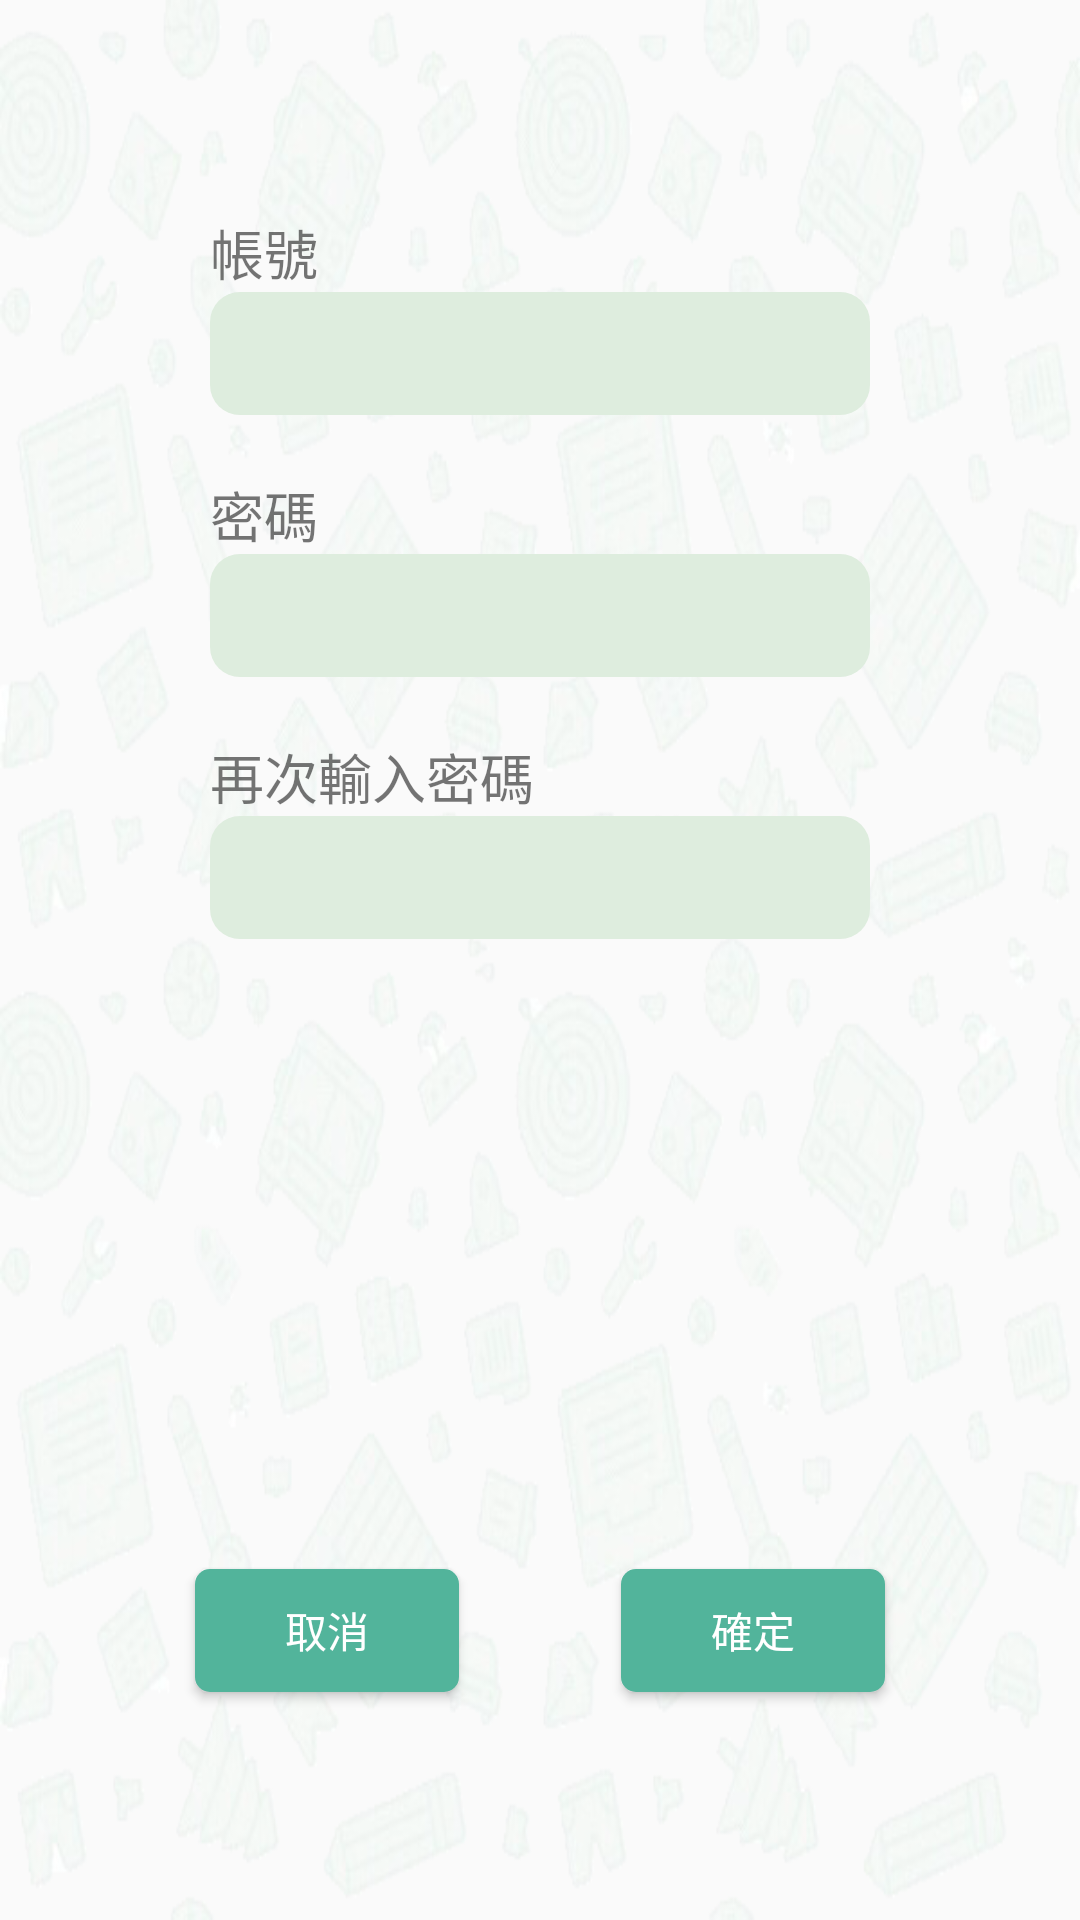

The Android layout XML behind this screen, and the referenced resources:
<!-- AndroidManifest.xml: application theme AppTheme -->
<!-- res/layout/register_layout.xml -->
<?xml version="1.0" encoding="utf-8"?>

<RelativeLayout xmlns:android="http://schemas.android.com/apk/res/android"
    xmlns:tools="http://schemas.android.com/tools"
    android:layout_width="match_parent"
    android:layout_height="match_parent"
    android:background="@drawable/picbackground">

    <LinearLayout
        android:layout_width="220dp"
        android:layout_height="267dp"
        android:layout_alignParentTop="true"
        android:layout_centerHorizontal="true"
        android:layout_marginTop="71dp"
        android:orientation="vertical">

        <TextView
            android:id="@+id/acc"
            android:layout_width="match_parent"
            android:layout_height="wrap_content"
            android:layout_alignParentStart="true"
            android:layout_alignParentTop="true"
            android:text="帳號"
            android:textSize="18dp" />

        <EditText
            android:id="@+id/edId"
            android:layout_width="match_parent"
            android:layout_height="41dp"
            android:layout_alignBaseline="@+id/acc"
            android:layout_alignParentEnd="true"
            android:background="@drawable/txtinput_border"
            android:ems="10"
            android:inputType="textPersonName" />

        <TextView
            android:id="@+id/pass"
            android:layout_width="match_parent"
            android:layout_height="wrap_content"
            android:layout_alignParentTop="true"
            android:layout_alignStart="@+id/acc"
            android:layout_marginTop="20dp"
            android:text="密碼"
            android:textSize="18dp" />

        <EditText
            android:id="@+id/edPsw"
            android:layout_width="match_parent"
            android:layout_height="41dp"
            android:layout_alignParentTop="true"
            android:layout_alignStart="@+id/edId"
            android:background="@drawable/txtinput_border"
            android:ems="10"
            android:inputType="textPassword" />

        <TextView
            android:id="@+id/name"
            android:layout_width="match_parent"
            android:layout_height="wrap_content"
            android:layout_alignParentTop="true"
            android:layout_alignStart="@+id/acc"
            android:layout_marginTop="20dp"
            android:text="再次輸入密碼"
            android:textSize="18dp" />

        <EditText
            android:id="@+id/edRePsw"
            android:layout_width="match_parent"
            android:layout_height="41dp"
            android:layout_alignBaseline="@+id/name"
            android:background="@drawable/txtinput_border"
            android:layout_toEndOf="@+id/btnSubmit"
            android:ems="10"
            android:inputType="textPassword" />
    </LinearLayout>

    <Button
        android:id="@+id/btnSubmit"
        android:layout_width="wrap_content"
        android:layout_height="41dp"
        android:layout_alignParentEnd="true"
        android:layout_alignTop="@+id/btnCancel"
        android:layout_marginEnd="65dp"
        android:background="@drawable/btn_selector"
        android:text="確定"
        android:textColor="#FFFFFF" />

    <Button
        android:id="@+id/btnCancel"
        android:layout_width="wrap_content"
        android:layout_height="41dp"
        android:layout_alignParentBottom="true"
        android:layout_alignParentStart="true"
        android:layout_marginBottom="76dp"
        android:layout_marginStart="65dp"
        android:background="@drawable/btn_selector"
        android:text="取消"
        android:textColor="#FFFFFF" />
</RelativeLayout>
<!-- resources referenced by this layout -->
<resources>
  <!-- drawable btn_selector (drawable) -->
  <?xml version="1.0" encoding="utf-8"?>
  
  <selector xmlns:android="http://schemas.android.com/apk/res/android">
  
  
  <item android:drawable="@drawable/btn_bg_normal" android:state_pressed="false"/>
  
  <item android:drawable="@drawable/btn_bg_pressed" android:state_pressed="true"/>
  </selector>
  <!-- drawable picbackground: png bitmap (drawable, 159352 bytes) -->
  <!-- drawable txtinput_border (drawable) -->
  <?xml version="1.0" encoding="utf-8"?>
  
  <shape xmlns:android="http://schemas.android.com/apk/res/android">
      <solid android:color="#DEEDDE" />
      <corners android:topLeftRadius="10dp"
          android:topRightRadius="10dp"
          android:bottomRightRadius="10dp"
          android:bottomLeftRadius="10dp"/>
  </shape>
  <style name="AppTheme" parent="Theme.AppCompat.Light.NoActionBar">
          
          <item name="colorPrimary">@color/colorPrimary</item>
          <item name="colorPrimaryDark">@color/colorPrimaryDark</item>
          <item name="colorAccent">@color/colorAccent</item>
      </style>
  <!-- drawable btn_bg_normal (drawable) -->
  <?xml version="1.0" encoding="utf-8"?>
  
  
  <shape xmlns:android="http://schemas.android.com/apk/res/android">
      
      <corners android:radius="5dp" />
      
      <solid android:color="#52B49B" />
  
      
  
  </shape>
  <!-- drawable btn_bg_pressed (drawable) -->
  <?xml version="1.0" encoding="utf-8"?>
  
  <shape xmlns:android="http://schemas.android.com/apk/res/android">
      
      <corners android:radius="5dp" />
      
      <solid android:color="#01814a	" />
      
  
  </shape>
  <color name="colorPrimary">#2E8B57</color>
  <color name="colorPrimaryDark">#038227</color>
  <color name="colorAccent">#3AAB28</color>
</resources>
